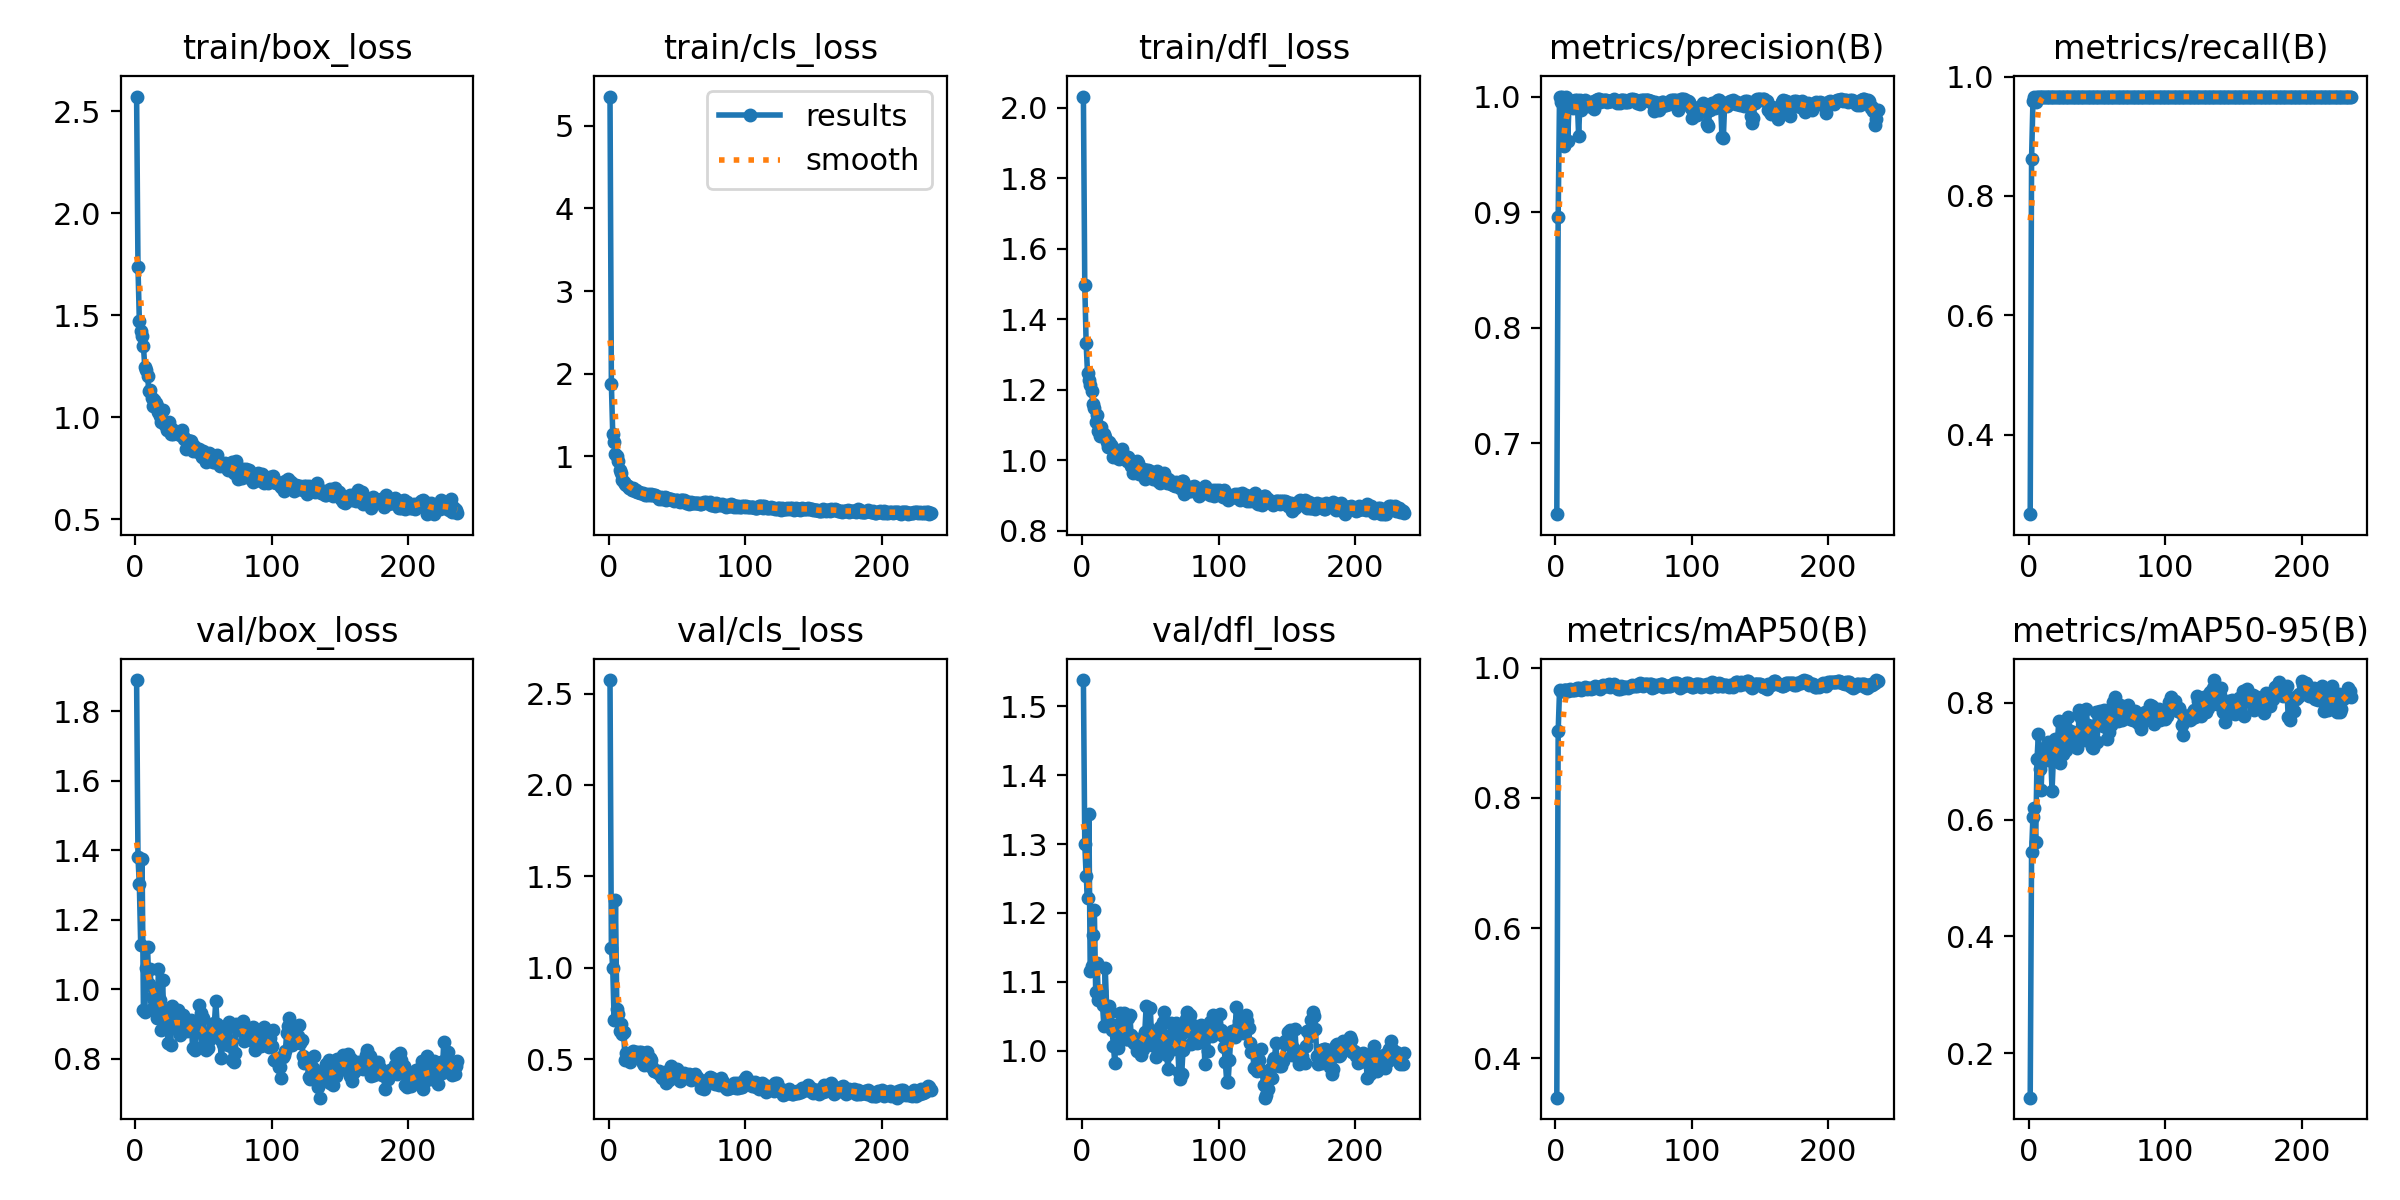

The data file committed next to this chart (first rows):
epoch, time, train/box_loss, train/cls_loss, train/dfl_loss, metrics/precision(B), metrics/recall(B), metrics/mAP50(B), metrics/mAP50-95(B), val/box_loss, val/cls_loss, val/dfl_loss, lr/pg0, lr/pg1, lr/pg2
1, 9.052, 2.572, 5.352, 2.032, 0.6384, 0.2667, 0.3392, 0.1239, 1.89, 2.574, 1.538, 0.0002667, 0.0002667, 0.0002667
2, 13.48, 1.739, 1.878, 1.498, 0.8961, 0.8628, 0.903, 0.5437, 1.38, 1.111, 1.3, 0.0005492, 0.0005492, 0.0005492
3, 19.92, 1.473, 1.272, 1.333, 1, 0.9589, 0.9653, 0.6044, 1.303, 1, 1.254, 0.0008307, 0.0008307, 0.0008307
4, 26.18, 1.422, 1.179, 1.248, 0.9956, 0.9667, 0.9652, 0.62, 1.128, 0.7181, 1.221, 0.001111, 0.001111, 0.001111
5, 31.94, 1.397, 1.035, 1.227, 1, 0.9583, 0.9652, 0.5607, 1.374, 1.37, 1.343, 0.001391, 0.001391, 0.001391
6, 37.38, 1.35, 1.007, 1.214, 0.9569, 0.9667, 0.9662, 0.7039, 0.9415, 0.7734, 1.116, 0.001653, 0.001653, 0.001653
7, 43.15, 1.244, 0.9422, 1.196, 0.9928, 0.9667, 0.9663, 0.746, 0.9356, 0.748, 1.123, 0.001651, 0.001651, 0.001651
8, 48.8, 1.231, 0.8346, 1.16, 1, 0.9667, 0.9661, 0.6863, 1.062, 0.6534, 1.167, 0.001648, 0.001648, 0.001648
9, 54.33, 1.2, 0.8005, 1.148, 0.9613, 0.9667, 0.9645, 0.6514, 1.12, 0.6964, 1.205, 0.001645, 0.001645, 0.001645
10, 59.85, 1.128, 0.7155, 1.109, 0.9955, 0.9667, 0.9663, 0.7154, 1.014, 0.6411, 1.085, 0.001642, 0.001642, 0.001642
11, 65.38, 1.135, 0.6854, 1.129, 0.9965, 0.9667, 0.9678, 0.7217, 1.058, 0.6512, 1.127, 0.001639, 0.001639, 0.001639
12, 71, 1.094, 0.6641, 1.083, 0.9961, 0.9667, 0.9667, 0.7065, 0.9424, 0.499, 1.074, 0.001637, 0.001637, 0.001637
13, 76.52, 1.057, 0.6561, 1.07, 0.9904, 0.9667, 0.966, 0.7017, 0.9763, 0.5379, 1.087, 0.001634, 0.001634, 0.001634
14, 82.69, 1.086, 0.6407, 1.095, 0.9969, 0.9667, 0.9667, 0.7326, 0.9693, 0.5034, 1.087, 0.001631, 0.001631, 0.001631
15, 87.87, 1.071, 0.6247, 1.071, 0.9938, 0.9667, 0.9674, 0.7146, 0.9939, 0.5266, 1.066, 0.001628, 0.001628, 0.001628
16, 93.5, 1.057, 0.6219, 1.074, 0.9969, 0.9667, 0.9686, 0.7091, 0.916, 0.4865, 1.036, 0.001626, 0.001626, 0.001626
17, 98.88, 1.025, 0.5958, 1.066, 0.9658, 0.9667, 0.9687, 0.6494, 1.057, 0.5275, 1.119, 0.001623, 0.001623, 0.001623
18, 104.5, 1.007, 0.6213, 1.051, 0.9969, 0.9667, 0.9677, 0.7064, 0.9693, 0.5468, 1.064, 0.00162, 0.00162, 0.00162
19, 110, 0.9776, 0.5786, 1.039, 0.9881, 0.9667, 0.9664, 0.7386, 0.8835, 0.5123, 1.052, 0.001617, 0.001617, 0.001617
20, 115.6, 1.036, 0.6004, 1.051, 0.9965, 0.9667, 0.9668, 0.6995, 1.027, 0.5421, 1.065, 0.001615, 0.001615, 0.001615
21, 121.3, 0.9741, 0.5709, 1.042, 0.9935, 0.9667, 0.9697, 0.7365, 0.9194, 0.5182, 1.037, 0.001612, 0.001612, 0.001612
22, 127, 0.9631, 0.5706, 1.039, 0.997, 0.9667, 0.9699, 0.769, 0.9137, 0.5413, 1.03, 0.001609, 0.001609, 0.001609
23, 132.8, 0.9364, 0.5617, 1.011, 0.9941, 0.9667, 0.9683, 0.6975, 0.926, 0.5212, 1.007, 0.001606, 0.001606, 0.001606
24, 138.4, 0.9621, 0.5584, 1.021, 0.9914, 0.9667, 0.9686, 0.7658, 0.8449, 0.542, 0.9817, 0.001604, 0.001604, 0.001604
25, 144.3, 0.9785, 0.5554, 1.027, 0.9941, 0.9667, 0.9693, 0.7118, 0.8856, 0.4832, 1.037, 0.001601, 0.001601, 0.001601
26, 149.9, 0.9152, 0.548, 1.007, 0.9954, 0.9667, 0.9682, 0.7358, 0.8398, 0.4694, 1.004, 0.001598, 0.001598, 0.001598
27, 155.4, 0.9437, 0.5328, 1.004, 0.9953, 0.9667, 0.9688, 0.7186, 0.9518, 0.5007, 1.026, 0.001595, 0.001595, 0.001595
28, 161, 0.916, 0.536, 1.013, 0.9894, 0.9667, 0.9687, 0.7558, 0.9397, 0.54, 1.055, 0.001593, 0.001593, 0.001593
29, 166.6, 0.927, 0.5423, 1.032, 0.9959, 0.9667, 0.9716, 0.7756, 0.8919, 0.4699, 1.024, 0.00159, 0.00159, 0.00159
30, 172.2, 0.9277, 0.5312, 1.015, 0.9968, 0.9667, 0.9707, 0.7521, 0.8878, 0.508, 1.025, 0.001587, 0.001587, 0.001587
31, 177.8, 0.9245, 0.5426, 1.006, 0.9975, 0.9667, 0.9704, 0.7375, 0.9395, 0.4983, 1.054, 0.001584, 0.001584, 0.001584
32, 183.4, 0.9185, 0.5359, 1.006, 0.9976, 0.9667, 0.9686, 0.7493, 0.8797, 0.4601, 1.016, 0.001582, 0.001582, 0.001582
33, 189, 0.9138, 0.5319, 0.9987, 0.9952, 0.9667, 0.9679, 0.7399, 0.869, 0.4346, 1.018, 0.001579, 0.001579, 0.001579
34, 194.6, 0.939, 0.5287, 1.009, 0.9964, 0.9667, 0.9726, 0.7479, 0.9213, 0.436, 1.047, 0.001576, 0.001576, 0.001576
35, 200.2, 0.9071, 0.5273, 1, 0.9967, 0.9667, 0.9734, 0.7216, 0.9264, 0.4386, 1.052, 0.001573, 0.001573, 0.001573
36, 205.9, 0.8917, 0.5112, 0.9843, 0.9973, 0.9667, 0.972, 0.7399, 0.9047, 0.4239, 1.023, 0.001571, 0.001571, 0.001571
37, 211.6, 0.8444, 0.4905, 0.9643, 0.997, 0.9667, 0.9722, 0.7873, 0.9072, 0.436, 1.013, 0.001568, 0.001568, 0.001568
38, 217.3, 0.8898, 0.5057, 0.9933, 0.9952, 0.9667, 0.9733, 0.7731, 0.8789, 0.4113, 1.011, 0.001565, 0.001565, 0.001565
39, 222.7, 0.8708, 0.4885, 0.9893, 0.9961, 0.9667, 0.9752, 0.7811, 0.909, 0.3974, 1.009, 0.001562, 0.001562, 0.001562
40, 228.3, 0.881, 0.4999, 0.9977, 0.996, 0.9667, 0.9712, 0.7478, 0.8935, 0.407, 0.9998, 0.00156, 0.00156, 0.00156
41, 233.9, 0.8813, 0.511, 0.9927, 0.996, 0.9667, 0.9743, 0.7356, 0.9124, 0.4322, 1.017, 0.001557, 0.001557, 0.001557
42, 239.5, 0.8356, 0.4753, 0.9604, 0.9971, 0.9667, 0.9737, 0.7884, 0.8319, 0.3687, 0.9992, 0.001554, 0.001554, 0.001554
43, 245.4, 0.8602, 0.4949, 0.9713, 0.9975, 0.9667, 0.9747, 0.7613, 0.8833, 0.4051, 0.9939, 0.001551, 0.001551, 0.001551
44, 251, 0.8413, 0.4815, 0.9601, 0.9961, 0.9667, 0.9715, 0.7555, 0.8264, 0.3888, 1.016, 0.001549, 0.001549, 0.001549
45, 256.4, 0.8379, 0.4887, 0.9758, 0.9944, 0.9667, 0.9689, 0.7344, 0.8762, 0.412, 1.002, 0.001546, 0.001546, 0.001546
46, 261.9, 0.8294, 0.4814, 0.946, 0.9949, 0.9667, 0.968, 0.7244, 0.9012, 0.4644, 1.027, 0.001543, 0.001543, 0.001543
47, 267.3, 0.8448, 0.4791, 0.9719, 0.9943, 0.9667, 0.968, 0.723, 0.9544, 0.4275, 1.065, 0.00154, 0.00154, 0.00154
48, 273, 0.8271, 0.4671, 0.9719, 0.9967, 0.9667, 0.9715, 0.758, 0.9309, 0.4219, 1.021, 0.001538, 0.001538, 0.001538
49, 278.5, 0.8048, 0.47, 0.959, 0.9969, 0.9667, 0.9704, 0.7832, 0.8343, 0.4069, 1.031, 0.001535, 0.001535, 0.001535
50, 284, 0.8335, 0.4727, 0.9703, 0.9969, 0.9667, 0.9686, 0.7324, 0.9166, 0.4497, 1.062, 0.001532, 0.001532, 0.001532
51, 290, 0.8125, 0.46, 0.9515, 0.9956, 0.9667, 0.9711, 0.7839, 0.8647, 0.4212, 1.017, 0.001529, 0.001529, 0.001529
52, 295.3, 0.7804, 0.4514, 0.9474, 0.9957, 0.9667, 0.9702, 0.7854, 0.8252, 0.3839, 1.028, 0.001527, 0.001527, 0.001527
53, 301, 0.8143, 0.4708, 0.9533, 0.9952, 0.9667, 0.9694, 0.7762, 0.8302, 0.4006, 1.006, 0.001524, 0.001524, 0.001524
54, 306.5, 0.8257, 0.4758, 0.9527, 0.9972, 0.9667, 0.9711, 0.7609, 0.8547, 0.3909, 0.991, 0.001521, 0.001521, 0.001521
55, 312, 0.8199, 0.4711, 0.9712, 0.9976, 0.9667, 0.9726, 0.7872, 0.8603, 0.424, 1.011, 0.001518, 0.001518, 0.001518
56, 317.7, 0.7879, 0.466, 0.9428, 0.9972, 0.9667, 0.9734, 0.7673, 0.8756, 0.4061, 1.013, 0.001516, 0.001516, 0.001516
57, 323.3, 0.7792, 0.4375, 0.9371, 0.9975, 0.9667, 0.9717, 0.7382, 0.8964, 0.4055, 1.035, 0.001513, 0.001513, 0.001513
58, 328.9, 0.7813, 0.4508, 0.9479, 0.9968, 0.9667, 0.9727, 0.7658, 0.9028, 0.4049, 1.025, 0.00151, 0.00151, 0.00151
59, 334.4, 0.7827, 0.431, 0.946, 0.9973, 0.9667, 0.9733, 0.7498, 0.966, 0.4201, 1.042, 0.001507, 0.001507, 0.001507
60, 340.1, 0.8154, 0.4551, 0.9644, 0.9947, 0.9667, 0.9714, 0.7623, 0.9009, 0.3872, 1.056, 0.001505, 0.001505, 0.001505
... 176 more rows
